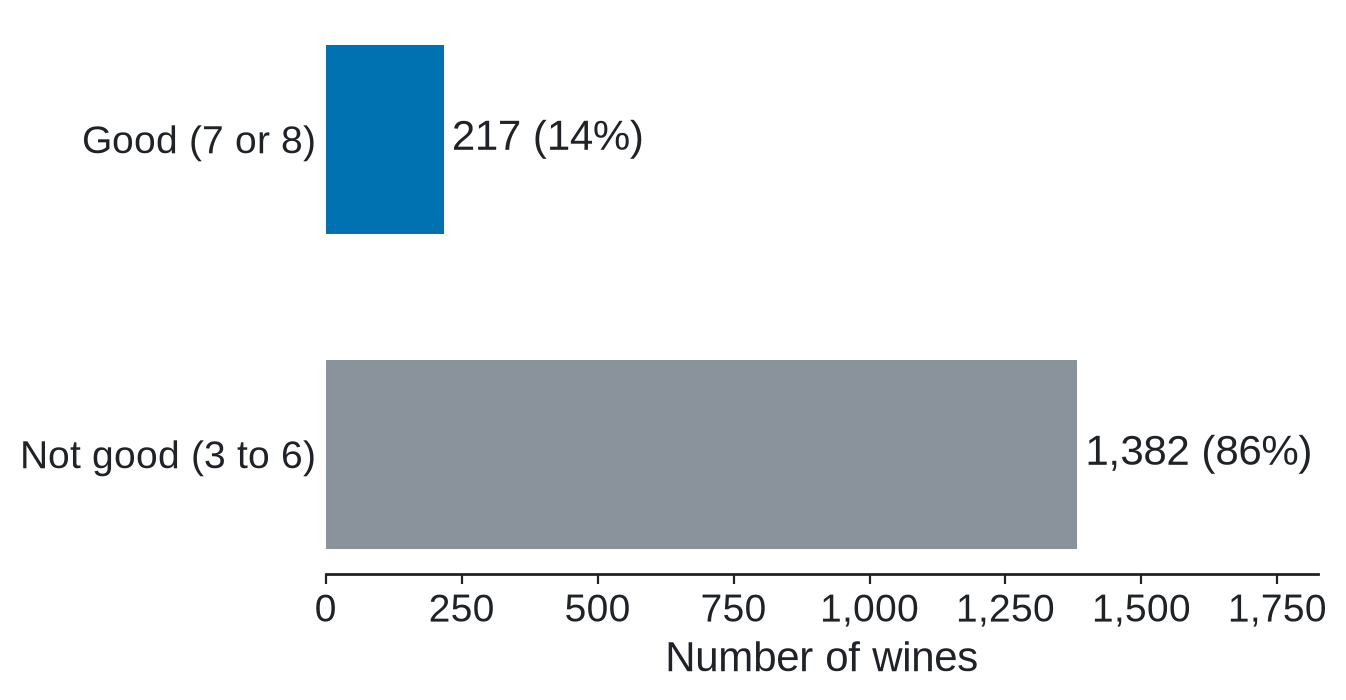

Values plotted in this chart, from the file beside it:
class, n
not_good, 1382
good, 217
